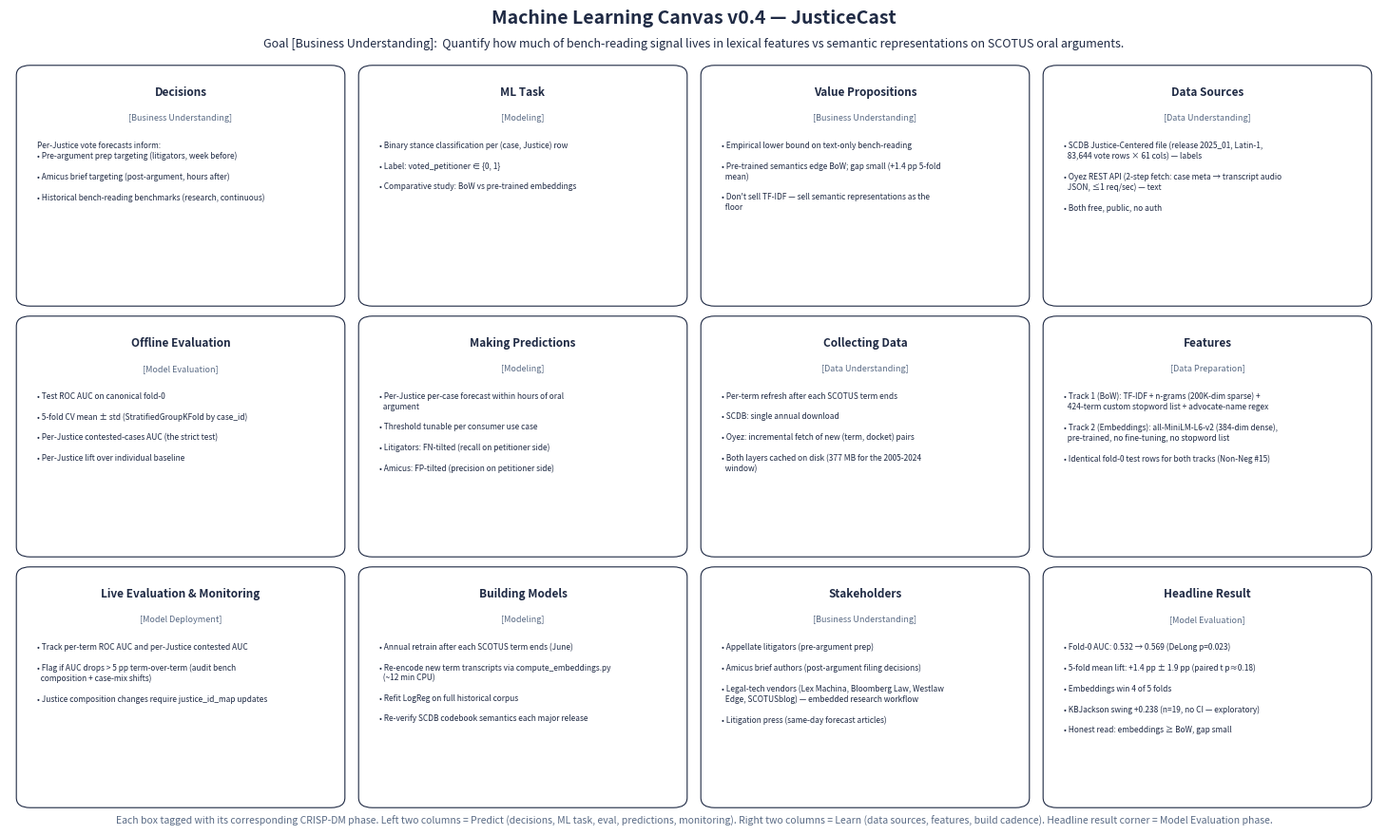

Reproduce this figure in Python.
"""Render reports/ml_canvas.pdf — Machine Learning Canvas v0.4.

Per Phase 6 spec (Non-Negotiable #16): each box explicitly tagged with the
corresponding CRISP-DM phase so the framework is visible to the grader at
first glance.

Layout follows the original Louis Dorard ML Canvas (12 boxes in a 4-column
× 3-row grid with a top-row "Goal" header).
CRISP-DM phase: Model Deployment.
Final reports & presentations — ML Canvas v0.4 PDF.
"""
from __future__ import annotations

import textwrap
from pathlib import Path

import matplotlib.pyplot as plt
from matplotlib.backends.backend_pdf import PdfPages
from matplotlib.patches import FancyBboxPatch

OUT_PDF = Path("reports/ml_canvas.pdf")


# ---------------------------------------------------------------------------
# Canvas content (text inside each box)
# ---------------------------------------------------------------------------

GOAL_HEADER = (
    "Quantify how much of bench-reading signal lives in lexical features vs "
    "semantic representations on SCOTUS oral arguments."
)
GOAL_PHASE = "Business Understanding"

# (column, row, title, phase_tag, body)
# Body convention: every box is a flat bullet list using "• ". Long bullets
# wrap automatically; the renderer keeps wrapped continuation lines indented
# under the bullet via textwrap.fill(subsequent_indent="  ").
BOXES = [
    # ── Predict (left two columns) ──────────────────────────────────────────
    (0, 0, "Decisions", "Business Understanding",
     "Per-Justice vote forecasts inform:\n"
     "• Pre-argument prep targeting (litigators, week before)\n"
     "• Amicus brief targeting (post-argument, hours after)\n"
     "• Historical bench-reading benchmarks (research, continuous)"),
    (1, 0, "ML Task", "Modeling",
     "• Binary stance classification per (case, Justice) row\n"
     "• Label: voted_petitioner ∈ {0, 1}\n"
     "• Comparative study: BoW vs pre-trained embeddings"),
    (0, 1, "Offline Evaluation", "Model Evaluation",
     "• Test ROC AUC on canonical fold-0\n"
     "• 5-fold CV mean ± std (StratifiedGroupKFold by case_id)\n"
     "• Per-Justice contested-cases AUC (the strict test)\n"
     "• Per-Justice lift over individual baseline"),
    (1, 1, "Making Predictions", "Modeling",
     "• Per-Justice per-case forecast within hours of oral argument\n"
     "• Threshold tunable per consumer use case\n"
     "• Litigators: FN-tilted (recall on petitioner side)\n"
     "• Amicus: FP-tilted (precision on petitioner side)"),
    (0, 2, "Live Evaluation & Monitoring", "Model Deployment",
     "• Track per-term ROC AUC and per-Justice contested AUC\n"
     "• Flag if AUC drops > 5 pp term-over-term (audit bench composition + case-mix shifts)\n"
     "• Justice composition changes require justice_id_map updates"),
    (1, 2, "Building Models", "Modeling",
     "• Annual retrain after each SCOTUS term ends (June)\n"
     "• Re-encode new term transcripts via compute_embeddings.py (~12 min CPU)\n"
     "• Refit LogReg on full historical corpus\n"
     "• Re-verify SCDB codebook semantics each major release"),
    # ── Learn (right two columns) ───────────────────────────────────────────
    (2, 0, "Value Propositions", "Business Understanding",
     "• Empirical lower bound on text-only bench-reading\n"
     "• Pre-trained semantics edge BoW; gap small (+1.4 pp 5-fold mean)\n"
     "• Don't sell TF-IDF — sell semantic representations as the floor"),
    (3, 0, "Data Sources", "Data Understanding",
     "• SCDB Justice-Centered file (release 2025_01, Latin-1, 83,644 vote rows × 61 cols) — labels\n"
     "• Oyez REST API (2-step fetch: case meta → transcript audio JSON, ≤1 req/sec) — text\n"
     "• Both free, public, no auth"),
    (2, 1, "Collecting Data", "Data Understanding",
     "• Per-term refresh after each SCOTUS term ends\n"
     "• SCDB: single annual download\n"
     "• Oyez: incremental fetch of new (term, docket) pairs\n"
     "• Both layers cached on disk (377 MB for the 2005-2024 window)"),
    (3, 1, "Features", "Data Preparation",
     "• Track 1 (BoW): TF-IDF + n-grams (200K-dim sparse) + 424-term custom stopword list + advocate-name regex\n"
     "• Track 2 (Embeddings): all-MiniLM-L6-v2 (384-dim dense), pre-trained, no fine-tuning, no stopword list\n"
     "• Identical fold-0 test rows for both tracks (Non-Neg #15)"),
    (2, 2, "Stakeholders", "Business Understanding",
     "• Appellate litigators (pre-argument prep)\n"
     "• Amicus brief authors (post-argument filing decisions)\n"
     "• Legal-tech vendors (Lex Machina, Bloomberg Law, Westlaw Edge, SCOTUSblog) — embedded research workflow\n"
     "• Litigation press (same-day forecast articles)"),
    (3, 2, "Headline Result", "Model Evaluation",
     "• Fold-0 AUC: 0.532 → 0.569 (DeLong p=0.023)\n"
     "• 5-fold mean lift: +1.4 pp ± 1.9 pp (paired t p≈0.18)\n"
     "• Embeddings win 4 of 5 folds\n"
     "• KBJackson swing +0.238 (n=19, no CI — exploratory)\n"
     "• Honest read: embeddings ≥ BoW, gap small"),
]


def _wrap_body(text: str, width: int = 60) -> str:
    """Wrap each line to ~`width` chars, preserving explicit \\n breaks.

    The Canvas PDF uses figsize=(15, 9) — boxes are ~3.2 in wide for body
    text, comfortably fitting ~70 chars at fontsize=6.0; we wrap at 60 to
    leave safety margin and keep readability.

    Bullet lines (start with `•`) get `subsequent_indent="  "` so wrapped
    continuation lines align under the bullet text, not under the bullet
    glyph itself.

    Inserts a blank line BETWEEN bullet items (not after the last) so
    bullets read as separate visual blocks rather than a tight wall of text.
    """
    raw_lines = text.split("\n")
    wrapped = []
    for line in raw_lines:
        if not line.strip():
            wrapped.append(("blank", ""))
            continue
        is_bullet = line.lstrip().startswith("•")
        text_out = textwrap.fill(
            line, width=width,
            break_long_words=False, replace_whitespace=False,
            subsequent_indent="  " if is_bullet else "",
        )
        wrapped.append(("bullet" if is_bullet else "text", text_out))

    out = []
    for i, (kind, content) in enumerate(wrapped):
        out.append(content)
        # Spacing rule: after a bullet, insert a blank line UNLESS the next
        # non-blank entry is the end of the body. Don't double-pad if the
        # source already had an explicit blank.
        if kind == "bullet" and i < len(wrapped) - 1:
            next_nonblank = next(
                ((k, c) for (k, c) in wrapped[i + 1:] if k != "blank"), None
            )
            if next_nonblank is not None:
                out.append("")
    return "\n".join(out)


def _draw_box(ax, x, y, w, h, title, phase_tag, body):
    """Draw a single labeled box."""
    pad = 0.04
    ax.add_patch(FancyBboxPatch(
        (x + pad, y + pad), w - 2 * pad, h - 2 * pad,
        boxstyle="round,pad=0.02,rounding_size=0.04",
        linewidth=0.8, edgecolor="#1f2a44", facecolor="white",
    ))
    # Title
    ax.text(x + 0.5 * w, y + h - 0.10,
            title, ha="center", va="top",
            fontsize=8.5, fontweight="bold", color="#1f2a44")
    # CRISP-DM phase tag
    ax.text(x + 0.5 * w, y + h - 0.21,
            f"[{phase_tag}]", ha="center", va="top",
            fontsize=6.5, fontstyle="italic", color="#5a6b85")
    # Body — pre-wrapped to fit within (w − 2*0.10) at fontsize=6.0
    ax.text(x + 0.08, y + h - 0.32, _wrap_body(body),
            ha="left", va="top",
            fontsize=6.0, color="#1f2a44", linespacing=1.25)


def render() -> None:
    OUT_PDF.parent.mkdir(parents=True, exist_ok=True)

    # Canvas: 4 cols × 3 rows + a header strip for the Goal box
    fig = plt.figure(figsize=(15, 9))
    ax = fig.add_axes([0.02, 0.02, 0.96, 0.88])
    ax.set_xlim(0, 4)
    ax.set_ylim(0, 3)
    ax.axis("off")

    # Header strip (Goal)
    fig.text(0.5, 0.95,
             "Machine Learning Canvas v0.4 — JusticeCast",
             ha="center", va="center",
             fontsize=14, fontweight="bold", color="#1f2a44")
    fig.text(0.5, 0.92,
             f"Goal [{GOAL_PHASE}]:  {GOAL_HEADER}",
             ha="center", va="center",
             fontsize=9, color="#1f2a44", wrap=True)

    # Box dimensions in axes coords (4 cols × 3 rows)
    cell_w, cell_h = 1.0, 1.0
    for col, row, title, phase, body in BOXES:
        x = col * cell_w
        y = (2 - row) * cell_h  # invert row so row 0 is at top
        _draw_box(ax, x, y, cell_w, cell_h, title, phase, body)

    # Footer caption — links each Canvas axis to a CRISP-DM phase
    fig.text(0.5, 0.005,
             "Each box tagged with its corresponding CRISP-DM phase. "
             "Left two columns = Predict (decisions, ML task, eval, predictions, monitoring). "
             "Right two columns = Learn (data sources, features, build cadence). "
             "Headline result corner = Model Evaluation phase.",
             ha="center", va="bottom", fontsize=7.5,
             fontstyle="italic", color="#5a6b85")

    with PdfPages(OUT_PDF) as pdf:
        pdf.savefig(fig, bbox_inches="tight")
    plt.close(fig)
    print(f"Wrote {OUT_PDF}  ({OUT_PDF.stat().st_size / 1024:.1f} KB)")


if __name__ == "__main__":
    render()
